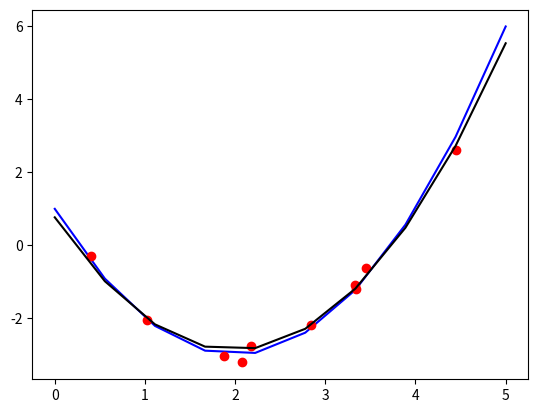

Recreate this plot in Python.
#!/usr/bin/python
import numpy as np
import matplotlib.pyplot as plot

N = 10
noise_var = B = .2**2
lower_bound = lb = 0.
upper_bound = ub = 5.
xs = np.matrix((ub-lb)*np.random.rand(N)+lb).T
xaxis = np.matrix(np.linspace(lb,ub,num=N)).T
w = np.array([1, -4, 1])
ys = w[0] + w[1]*xaxis + w[2]*np.square(xaxis)
t = w[0] + w[1]*xs + +w[2]*np.square(xs) + np.sqrt(B)*np.random.randn(N,1);
plot.plot(xaxis, ys, "b")
plot.plot(xs, t, "ro")

def gen_polynomial(x, p):
    return x**p
N_basis = 3
alpha = a = 1.
beta = b = 1./B;
prior_m = np.zeros((N_basis, 1))
m = np.zeros((N_basis, N))
prior_s = np.matrix(np.diag(np.array([a]*N_basis)))
s = np.zeros((N_basis, N_basis))
for n in range(N):
    basis = np.matrix(np.zeros(N_basis))
    for i in range(N_basis):
        basis[0,i] = gen_polynomial(xs[n], i)
    s_inv = prior_s.I*np.eye(N_basis)+b*(basis.T*basis)
    s = s_inv.I*np.eye(N_basis)
    #Need to use .squeeze() sp broadcasting works correctly
    m[:,n] = (s*(prior_s.I*prior_m+(b*basis.T*t[n]))).squeeze()
    y = m[0,n] + m[1,n]*xaxis + m[2,n]*np.square(xaxis)
    #plot.plot(xaxis, y, "g")
    for i in range(N_basis):
        prior_m[i,0] = m[i,n]
    prior_s = s

plot.plot(xaxis, y, "k")
plot.show()
